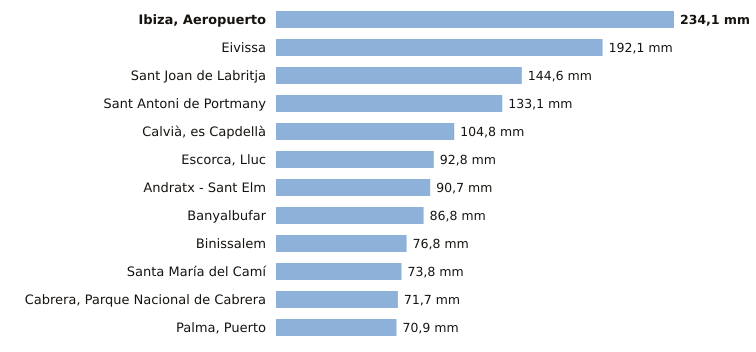

Source data for this figure (header and first rows):
estacion, provincia, indicativo, mm_6_dias_anteriores, mm_hoy, mm_7_dias, horas_de_hoy
Ibiza, Aeropuerto, Illes Balears, B954, 234.1, 0.0, 234.1, 5
Eivissa, Illes Balears, B957, 192.1, 0.0, 192.1, 5
Sant Joan de Labritja, Illes Balears, B908X, 144.6, 0.0, 144.6, 4
Sant Antoni de Portmany, Illes Balears, B925, 133.1, 0.0, 133.1, 5
Calvià, es Capdellà, Illes Balears, B158X, 104.6, 0.2, 104.8, 4
Escorca, Lluc, Illes Balears, B013X, 92.8, 0.0, 92.8, 5
Andratx - Sant Elm, Illes Balears, B103B, 90.7, 0.0, 90.7, 5
Banyalbufar, Illes Balears, B087X, 86.8, 0.0, 86.8, 4
Binissalem, Illes Balears, B662X, 76.8, 0.0, 76.8, 4
Santa María del Camí, Illes Balears, B656A, 73.8, 0.0, 73.8, 5
Cabrera, Parque Nacional de Cabrera, Illes Balears, B398A, 71.7, 0.0, 71.7, 5
Palma, Puerto, Illes Balears, B228, 70.9, 0.0, 70.9, 5
